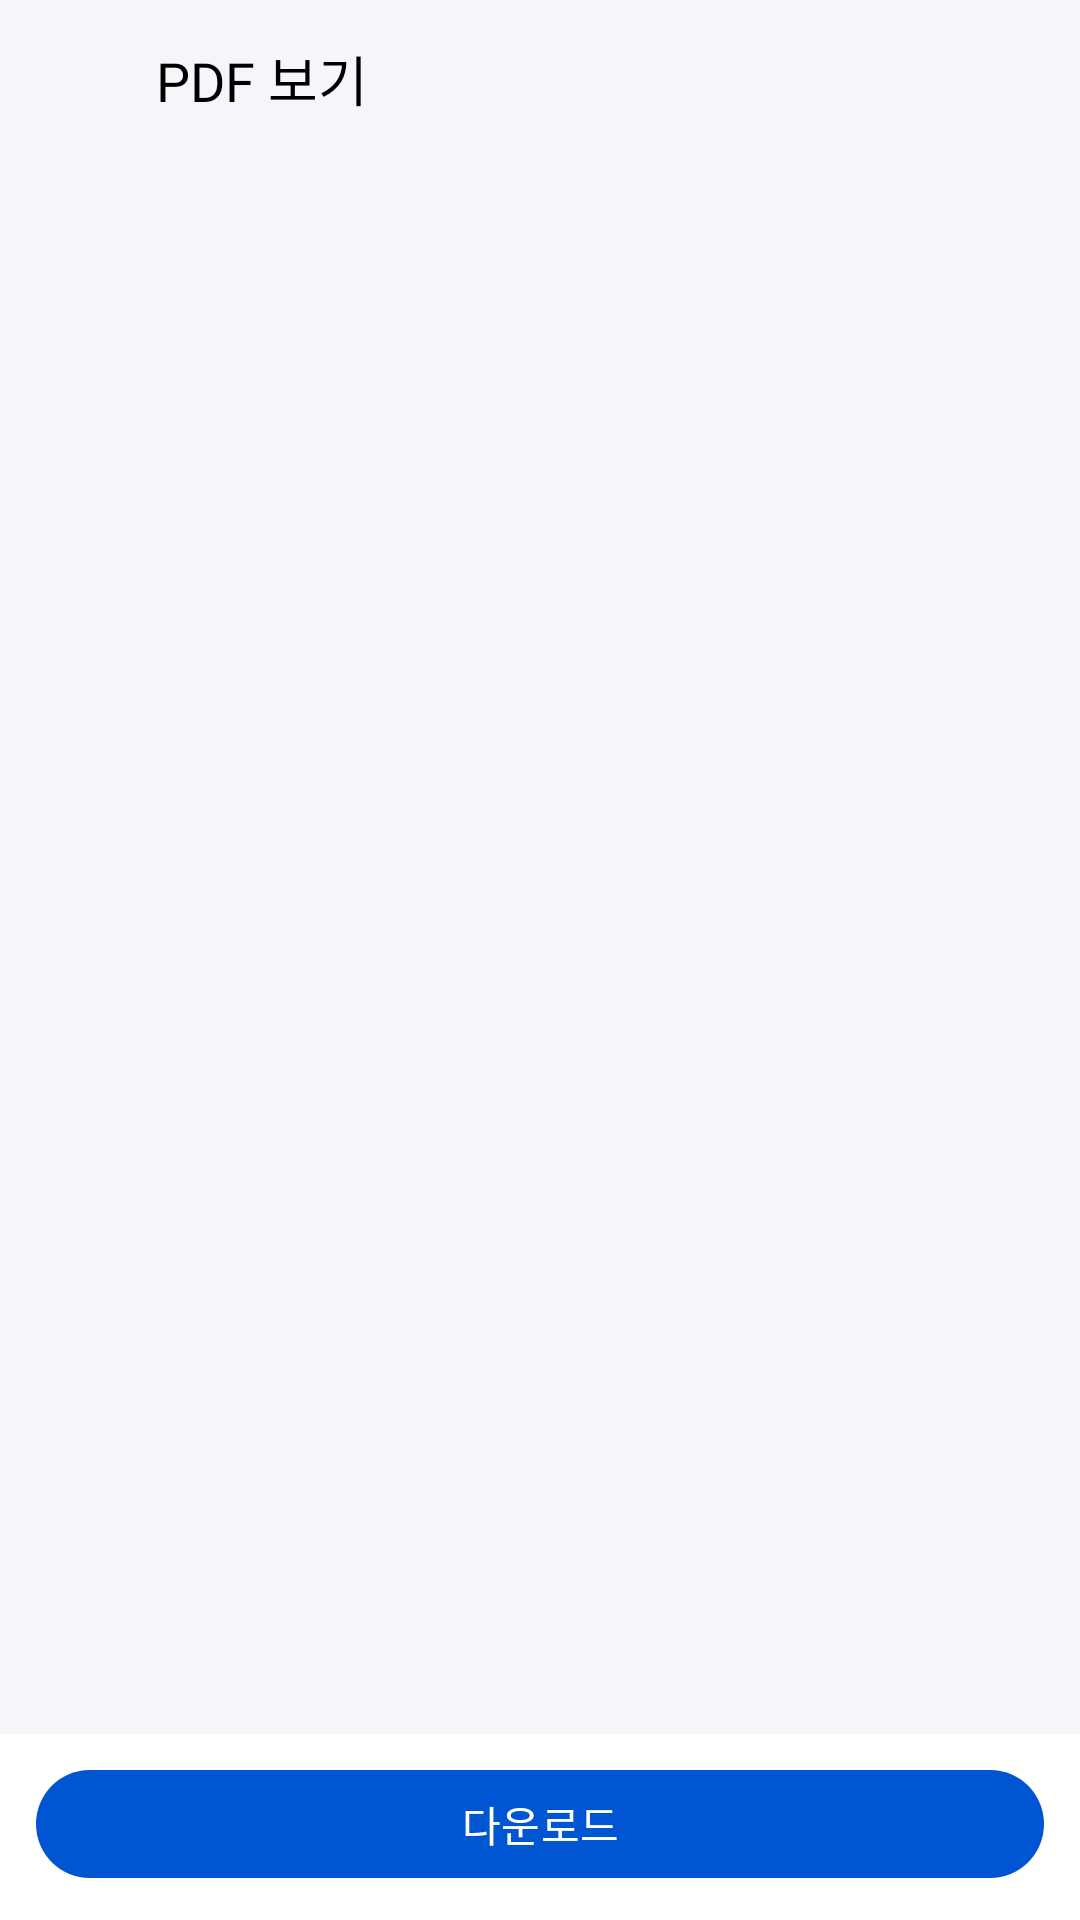

Here is an Android app screen rendered from its layout file. Give the layout XML and the strings, colors and styles it references.
<!-- AndroidManifest.xml: application theme Theme.HouseViewingApp -->
<!-- res/layout/activity_pdf_viewer.xml -->
<?xml version="1.0" encoding="utf-8"?>
<androidx.constraintlayout.widget.ConstraintLayout xmlns:android="http://schemas.android.com/apk/res/android"
    xmlns:app="http://schemas.android.com/apk/res-auto"
    android:id="@+id/main"
    android:layout_width="match_parent"
    android:layout_height="match_parent"
    android:background="@color/coolgray">

    <ImageView
        android:id="@+id/backButton"
        android:layout_width="36dp"
        android:layout_height="36dp"
        android:layout_marginStart="8dp"
        android:layout_marginTop="8dp"
        android:padding="8dp"
        android:src="@drawable/outline_arrow_back_ios_24"
        app:layout_constraintStart_toStartOf="parent"
        app:layout_constraintTop_toTopOf="parent"
        app:tint="@color/black" />

    <TextView
        android:id="@+id/titleTextView"
        android:layout_width="0dp"
        android:layout_height="wrap_content"
        android:layout_marginStart="8dp"
        android:layout_marginEnd="8dp"
        android:ellipsize="end"
        android:fontFamily="@font/pretendard_bold"
        android:maxLines="1"
        android:text="PDF 보기"
        android:textColor="@color/black"
        android:textSize="18sp"
        app:layout_constraintBottom_toBottomOf="@id/backButton"
        app:layout_constraintEnd_toStartOf="@+id/reportIssueTopButton"
        app:layout_constraintStart_toEndOf="@id/backButton"
        app:layout_constraintTop_toTopOf="@id/backButton" />

    <com.google.android.material.button.MaterialButton
        android:id="@+id/reportIssueTopButton"
        android:layout_width="wrap_content"
        android:layout_height="36dp"
        android:layout_marginEnd="8dp"
        android:text="신고"
        android:textColor="@color/risk_red_text"
        android:textSize="12sp"
        android:visibility="gone"
        app:backgroundTint="@color/risk_red_bg"
        app:cornerRadius="16dp"
        app:layout_constraintBottom_toBottomOf="@id/backButton"
        app:layout_constraintEnd_toEndOf="parent"
        app:layout_constraintTop_toTopOf="@id/backButton"
        app:strokeColor="@color/risk_red_text"
        app:strokeWidth="1dp" />

    <FrameLayout
        android:id="@+id/pdfFrame"
        android:layout_width="0dp"
        android:layout_height="0dp"
        android:background="@color/coolgray"
        app:layout_constraintBottom_toTopOf="@+id/bottomActionBar"
        app:layout_constraintEnd_toEndOf="parent"
        app:layout_constraintStart_toStartOf="parent"
        app:layout_constraintTop_toBottomOf="@id/backButton">

        <androidx.core.widget.NestedScrollView
            android:id="@+id/pdfScrollView"
            android:layout_width="match_parent"
            android:layout_height="match_parent"
            android:fillViewport="false"
            android:overScrollMode="ifContentScrolls">

            <LinearLayout
                android:id="@+id/pdfPagesContainer"
                android:layout_width="match_parent"
                android:layout_height="wrap_content"
                android:orientation="vertical" />
        </androidx.core.widget.NestedScrollView>

    </FrameLayout>

    <LinearLayout
        android:id="@+id/bottomActionBar"
        android:layout_width="0dp"
        android:layout_height="wrap_content"
        android:background="@color/white"
        android:gravity="center_vertical"
        android:orientation="horizontal"
        android:paddingHorizontal="12dp"
        android:paddingTop="8dp"
        android:paddingBottom="10dp"
        app:layout_constraintBottom_toBottomOf="parent"
        app:layout_constraintEnd_toEndOf="parent"
        app:layout_constraintStart_toStartOf="parent">

        <com.google.android.material.button.MaterialButton
            android:id="@+id/reportIssueBottomButton"
            android:layout_width="0dp"
            android:layout_height="44dp"
            android:layout_marginEnd="8dp"
            android:layout_weight="1"
            android:text="신고"
            android:textColor="@color/risk_red_text"
            android:textSize="14sp"
            android:visibility="gone"
            app:backgroundTint="@color/risk_red_bg"
            app:cornerRadius="22dp"
            app:strokeColor="@color/risk_red_text"
            app:strokeWidth="1dp" />

        <com.google.android.material.button.MaterialButton
            android:id="@+id/downloadButton"
            android:layout_width="0dp"
            android:layout_height="44dp"
            android:layout_weight="1"
            android:text="다운로드"
            android:textColor="@color/white"
            android:textSize="14sp"
            app:backgroundTint="@color/blue"
            app:cornerRadius="22dp" />
    </LinearLayout>

</androidx.constraintlayout.widget.ConstraintLayout>
<!-- resources referenced by this layout -->
<resources>
  <color name="black">#FF000000</color>
  <color name="blue">#0056D2</color>
  <color name="coolgray">#F4F6FA</color>
  <color name="risk_red_bg">#FFF1F1</color>
  <color name="risk_red_text">#D63A3A</color>
  <color name="white">#FFFFFFFF</color>
  <style name="Theme.HouseViewingApp" parent="Base.Theme.HouseViewingApp">
      </style>
  <style name="Base.Theme.HouseViewingApp" parent="Theme.Material3.DayNight.NoActionBar">
          <item name="popupMenuStyle">@style/PopupMenuStyle</item>
      </style>
  <style name="PopupMenuStyle" parent="@android:style/Widget.Material.Light.PopupMenu">
          <item name="android:popupBackground">@drawable/bg_popup_menu</item>
          <item name="android:itemBackground">@android:color/transparent</item>
      </style>
  <!-- drawable bg_popup_menu (drawable) -->
  <?xml version="1.0" encoding="utf-8"?>
  <shape xmlns:android="http://schemas.android.com/apk/res/android"
      android:shape="rectangle">
      <solid android:color="@color/coolgray" />
      <corners android:radius="16dp" />
  </shape>
</resources>
